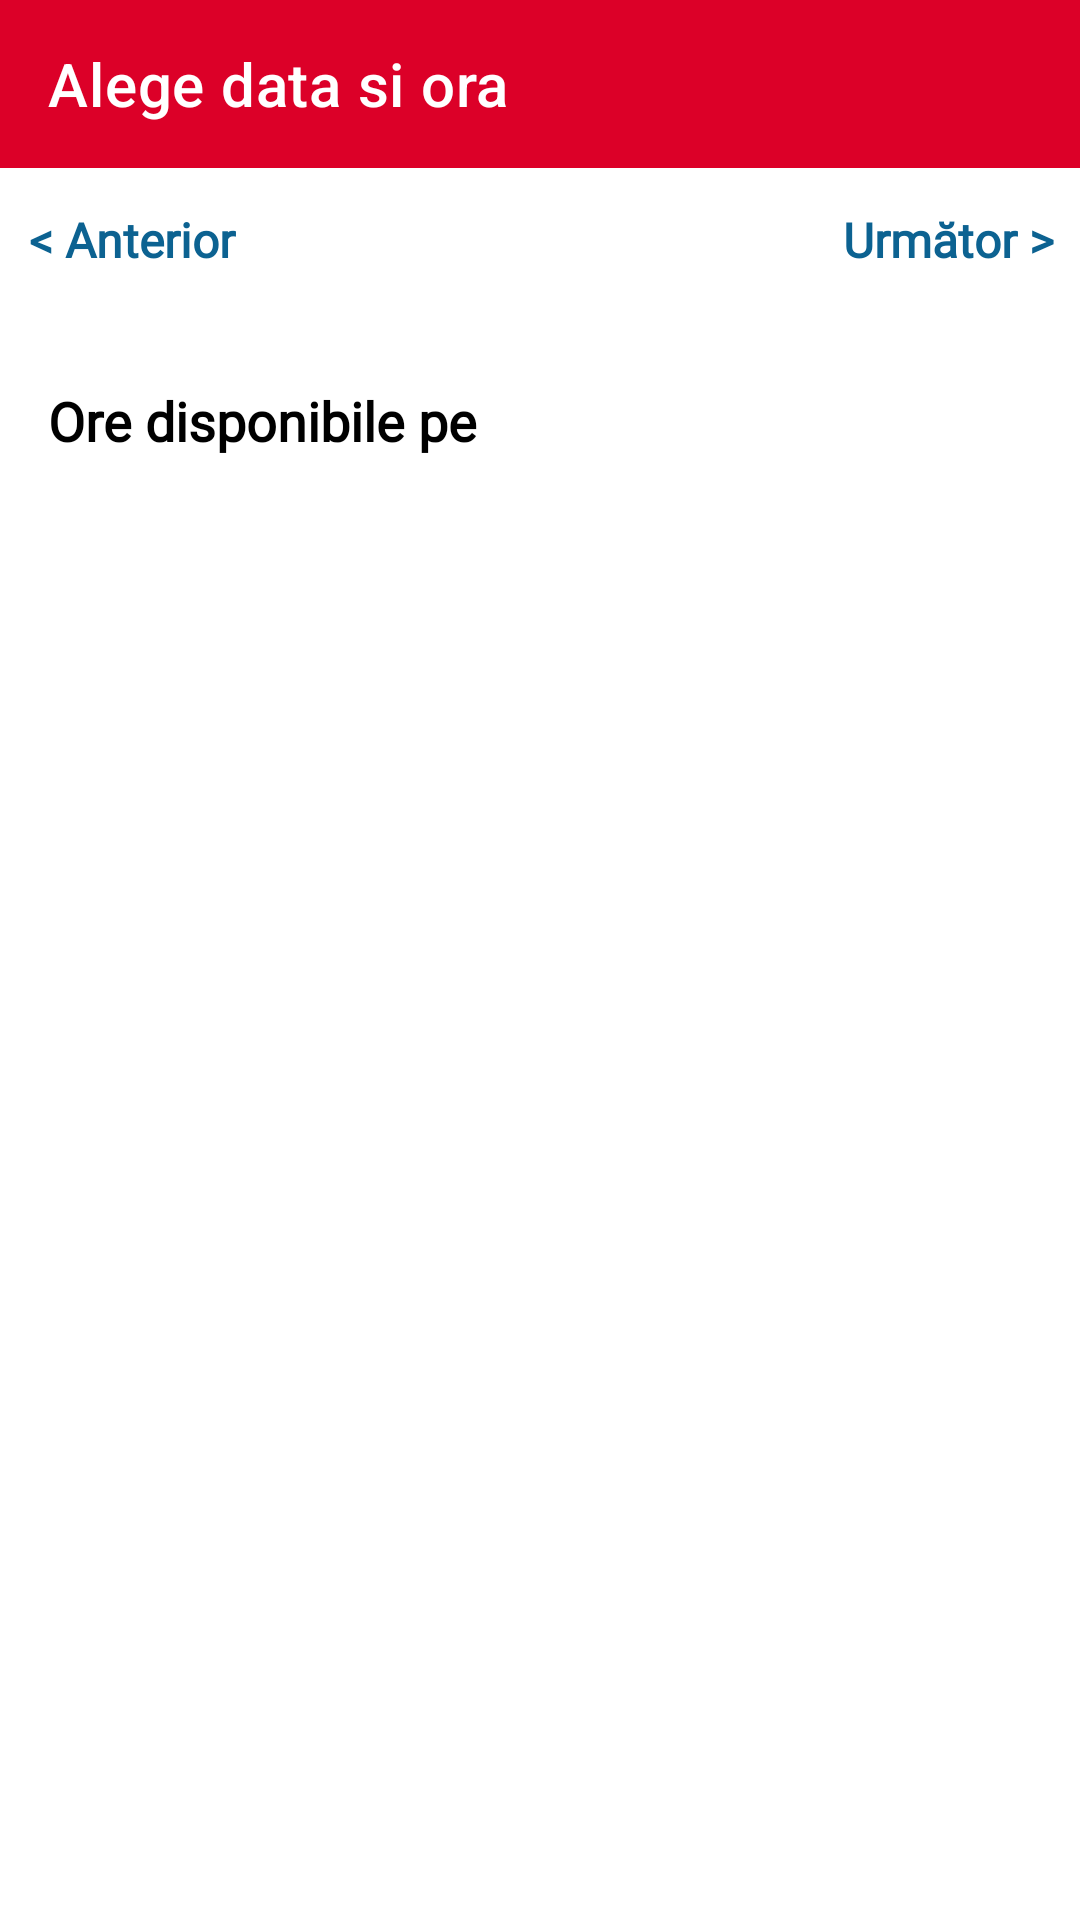

The Android layout XML behind this screen, and the referenced resources:
<!-- AndroidManifest.xml: application theme Theme.AndroidApp -->
<!-- res/layout/activity_schedule.xml -->
<?xml version="1.0" encoding="utf-8"?>
<androidx.constraintlayout.widget.ConstraintLayout xmlns:android="http://schemas.android.com/apk/res/android"
    xmlns:app="http://schemas.android.com/apk/res-auto"
    android:layout_width="match_parent"
    android:layout_height="match_parent">

    <androidx.appcompat.widget.Toolbar
        android:id="@+id/toolbar"
        android:layout_width="match_parent"
        android:layout_height="?attr/actionBarSize"
        android:background="@color/mainRed"
        android:fontFamily="@font/montserrat"
        android:theme="@style/ThemeOverlay.AppCompat.Dark.ActionBar"
        app:layout_constraintTop_toTopOf="parent"
        app:title="Alege data si ora" />

    <androidx.constraintlayout.widget.ConstraintLayout
        android:id="@+id/weekNavigationContainer"
        android:layout_width="match_parent"
        android:layout_height="wrap_content"
        app:layout_constraintTop_toBottomOf="@id/toolbar">


        <Button
            android:id="@+id/btnPrevWeek"
            android:layout_width="wrap_content"
            android:layout_height="wrap_content"
            android:background="@android:color/transparent"
            android:fontFamily="@font/montserrat_bold"
            android:text="@string/prev_week_btn"
            android:textAllCaps="false"
            android:textColor="@color/accentColor"
            android:textSize="16sp"
            android:textStyle="bold"
            app:layout_constraintStart_toStartOf="parent"
            app:layout_constraintTop_toTopOf="parent" />

        <TextView
            android:id="@+id/txtWeekRange"
            android:layout_width="wrap_content"
            android:layout_height="wrap_content"
            android:textColor="@color/black"
            android:textSize="16sp"
            android:textStyle="bold"
            app:layout_constraintBottom_toBottomOf="parent"
            app:layout_constraintEnd_toStartOf="@id/btnNextWeek"
            app:layout_constraintHorizontal_bias="0.5"
            app:layout_constraintStart_toEndOf="@id/btnPrevWeek"
            app:layout_constraintTop_toTopOf="parent"
            app:layout_constraintVertical_bias="0.5" />

        <Button
            android:id="@+id/btnNextWeek"
            android:layout_width="wrap_content"
            android:layout_height="wrap_content"
            android:background="@android:color/transparent"
            android:fontFamily="@font/montserrat_bold"
            android:text="@string/next_week_btn"
            android:textAllCaps="false"
            android:textColor="@color/accentColor"
            android:textSize="16sp"
            android:textStyle="bold"
            app:layout_constraintEnd_toEndOf="parent"
            app:layout_constraintTop_toTopOf="parent" />
    </androidx.constraintlayout.widget.ConstraintLayout>

    <LinearLayout
        android:id="@+id/weekCalendar"
        android:layout_width="0dp"
        android:layout_height="wrap_content"
        android:layout_marginTop="8dp"
        android:orientation="horizontal"
        android:paddingStart="8dp"
        android:paddingEnd="8dp"
        app:layout_constraintEnd_toEndOf="parent"
        app:layout_constraintStart_toStartOf="parent"
        app:layout_constraintTop_toBottomOf="@id/weekNavigationContainer"></LinearLayout>


    <LinearLayout
        android:id="@+id/textContent"
        android:layout_width="match_parent"
        android:layout_height="wrap_content"
        android:layout_marginStart="16dp"
        android:layout_marginTop="16dp"
        android:layout_marginEnd="16dp"
        android:gravity="start"
        android:orientation="horizontal"
        app:layout_constraintEnd_toEndOf="parent"
        app:layout_constraintStart_toStartOf="parent"
        app:layout_constraintTop_toBottomOf="@id/weekCalendar">

        <TextView
            android:layout_width="wrap_content"
            android:layout_height="wrap_content"
            android:fontFamily="@font/montserrat_bold"
            android:text="@string/schedule_text"
            android:textColor="@color/black"
            android:textSize="18sp"
            android:textStyle="bold" />

        <TextView
            android:id="@+id/txtAvailableHours"
            android:layout_width="wrap_content"
            android:layout_height="wrap_content"
            android:textColor="@color/primaryColor"
            android:textSize="18sp"
            android:textStyle="bold" />
    </LinearLayout>

    <ScrollView
        android:id="@+id/hourListContainerScroll"
        android:layout_width="match_parent"
        android:layout_height="0dp"
        android:layout_marginTop="16dp"
        android:layout_marginBottom="16dp"
        app:layout_constraintBottom_toBottomOf="parent"
        app:layout_constraintTop_toBottomOf="@id/textContent">

        <LinearLayout
            android:id="@+id/hourListContainer"
            android:layout_width="match_parent"
            android:layout_height="wrap_content"
            android:orientation="vertical"></LinearLayout>
    </ScrollView>

</androidx.constraintlayout.widget.ConstraintLayout>
<!-- resources referenced by this layout -->
<resources>
  <color name="accentColor">#0C6291</color>
  <color name="black">#FF000000</color>
  <color name="mainRed">#dc0028</color>
  <color name="primaryColor">#dc0028</color>
  <string name="next_week_btn">Următor &gt;</string>
  <string name="prev_week_btn">&lt; Anterior</string>
  <string name="schedule_text">Ore disponibile pe </string>
  <style name="Theme.AndroidApp" parent="Theme.MaterialComponents.Light.NoActionBar">
          
          <item name="colorPrimary">@color/primaryColor</item>
          
          
          
          <item name="colorSecondary">@color/secondaryColor</item>
          
          
          
          <item name="android:statusBarColor">@color/black</item>
          
      </style>
  <color name="secondaryColor">#0C6291</color>
</resources>
